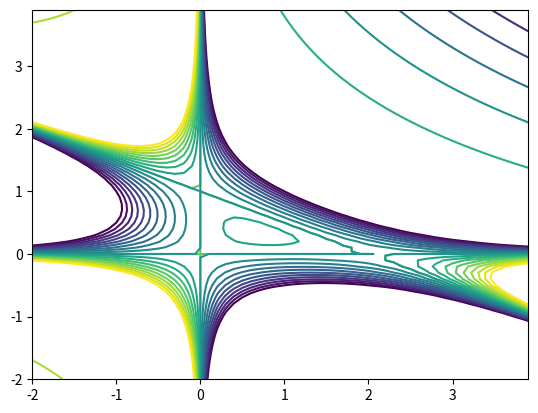

Source code (Python):
import numpy as np
import matplotlib.pyplot as plt
x = np.arange(-2, 4, 0.1)
y = np.arange(-2, 4, 0.1)
X, Y = np.meshgrid(x, y)
Z = X*Y*(2 - X - 2*Y)
plt.contour(X, Y, Z)
plt.contour(X, Y, Z, np.arange(-1, 1, 0.1))
plt.show()
